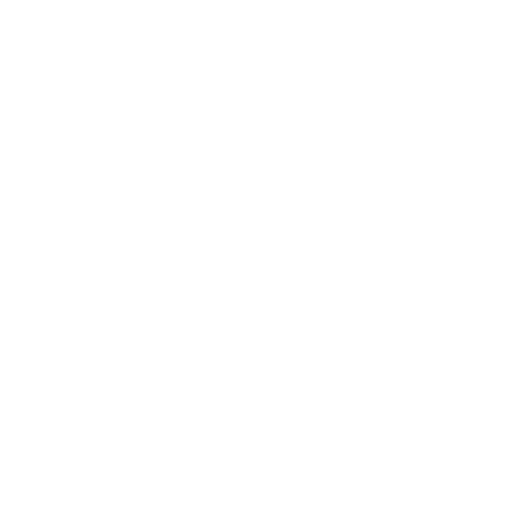
t = 0.00 s
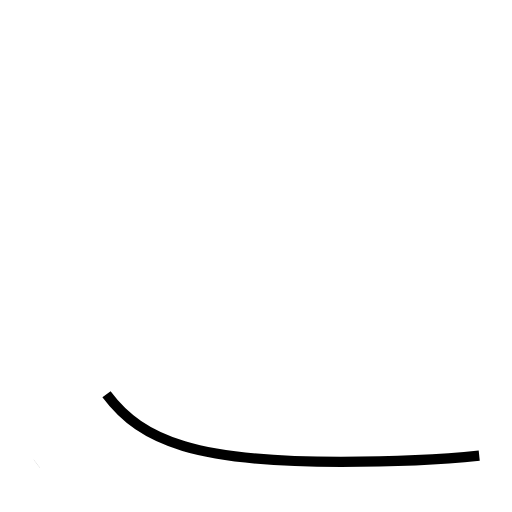
t = 1.15 s
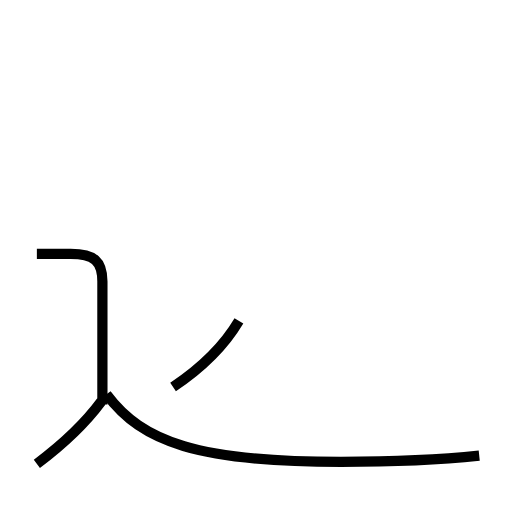
t = 2.29 s
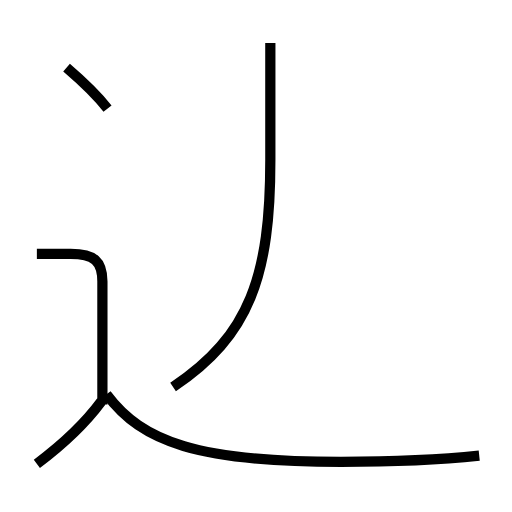
t = 3.29 s
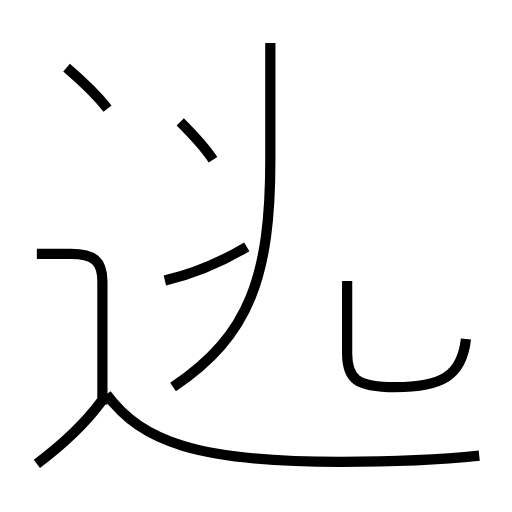
t = 4.40 s
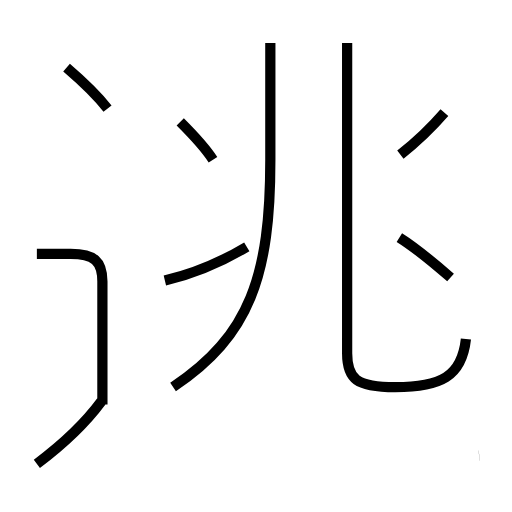
t = 5.46 s

The animated SVG that drew these frames (rendered in a browser with its animation timeline set to each time). Animation: 10 SMIL elements (animate=10); one cycle of 5.46 s.

<?xml version='1.0' encoding='utf-8'?>
<svg viewBox="0.0 -6.0 50.0 50.0" version="1.1" xmlns="http://www.w3.org/2000/svg"><rect x="-1000" y="-1000" width="2000" height="2000" stroke="white" fill="white" /><g style="fill:none;stroke:#000000;stroke-width:1"><path d="M 46.8 0.5 C 43.0 0.9 38.6 1.1 33.3 1.1 C 19.4 1.1 13.9 -0.8 10.4 -5.5 " transform="translate(0.0 38.0)" stroke-dasharray="38.258650249692096" stroke-dashoffset="38.258650249692096"><animate attributeName="stroke-dashoffset" from="38.258650249692096" to="0" dur="1.1477595074907627s" begin="0s; anim_end.end" fill="freeze" id="anim0" /></path><path d="M 3.6 1.3 C 6.0 -0.5 8.2 -2.5 9.9 -4.8 " transform="translate(0.0 38.0)" stroke-dasharray="8.800191258956684" stroke-dashoffset="8.800191258956684"><animate attributeName="stroke-dashoffset" from="8.800191258956684" to="0" dur="0.2640057377687005s" begin="anim0.end" fill="freeze" id="anim1" /></path><path d="M 10.0 -4.5 L 10.0 -16.5 C 10.0 -18.5 9.2 -19.2 6.9 -19.2 L 3.6 -19.2 " transform="translate(0.0 38.0)" stroke-dasharray="20.117595781100764" stroke-dashoffset="20.117595781100764"><animate attributeName="stroke-dashoffset" from="20.117595781100764" to="0" dur="0.6035278734330229s" begin="anim1.end" fill="freeze" id="anim2" /></path><path d="M 16.9 -6.2 C 24.4 -11.2 26.4 -17.1 26.4 -28.4 L 26.4 -39.8 " transform="translate(0.0 38.0)" stroke-dasharray="36.826110416860466" stroke-dashoffset="36.826110416860466"><animate attributeName="stroke-dashoffset" from="36.826110416860466" to="0" dur="1.104783312505814s" begin="anim2.end" fill="freeze" id="anim3" /></path><path d="M 10.5 -33.4 C 9.4 -34.8 7.9 -36.2 6.5 -37.4 " transform="translate(0.0 38.0)" stroke-dasharray="5.665507320157099" stroke-dashoffset="5.665507320157099"><animate attributeName="stroke-dashoffset" from="5.665507320157099" to="0" dur="0.16996521960471295s" begin="anim3.end" fill="freeze" id="anim4" /></path><path d="M 16.1 -16.6 C 18.6 -17.2 21.6 -18.4 24.1 -19.9 " transform="translate(0.0 38.0)" stroke-dasharray="8.684585907570137" stroke-dashoffset="8.684585907570137"><animate attributeName="stroke-dashoffset" from="8.684585907570137" to="0" dur="0.2605375772271041s" begin="anim4.end" fill="freeze" id="anim5" /></path><path d="M 20.8 -28.4 C 19.9 -29.8 18.8 -30.9 17.6 -32.1 " transform="translate(0.0 38.0)" stroke-dasharray="4.902135887490612" stroke-dashoffset="4.902135887490612"><animate attributeName="stroke-dashoffset" from="4.902135887490612" to="0" dur="0.14706407662471835s" begin="anim5.end" fill="freeze" id="anim6" /></path><path d="M 45.5 -10.9 C 45.1 -7.2 43.0 -6.2 38.6 -6.2 C 34.8 -6.2 33.9 -7.0 33.9 -9.5 L 33.9 -39.8 " transform="translate(0.0 38.0)" stroke-dasharray="46.53734738077203" stroke-dashoffset="46.53734738077203"><animate attributeName="stroke-dashoffset" from="46.53734738077203" to="0" dur="1.3961204214231608s" begin="anim6.end" fill="freeze" id="anim7" /></path><path d="M 44.0 -16.9 C 42.5 -18.2 40.6 -19.8 39.0 -20.8 " transform="translate(0.0 38.0)" stroke-dasharray="6.34693541080987" stroke-dashoffset="6.34693541080987"><animate attributeName="stroke-dashoffset" from="6.34693541080987" to="0" dur="0.19040806232429608s" begin="anim7.end" fill="freeze" id="anim8" /></path><path d="M 39.1 -28.9 C 40.5 -30.0 42.1 -31.5 43.4 -33.0" transform="translate(0.0 38.0)" stroke-dasharray="5.949671789064012" stroke-dashoffset="5.949671789064012"><animate attributeName="stroke-dashoffset" from="5.949671789064012" to="0" dur="0.17849015367192034s" begin="anim8.end" fill="freeze" id="anim_end" /></path></g></svg>
